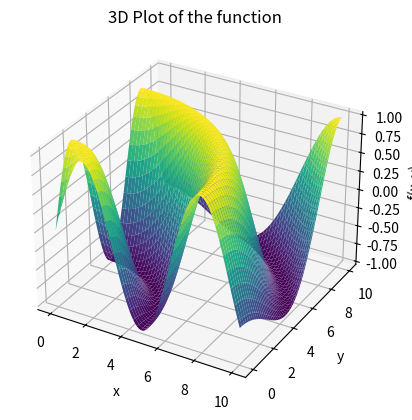

Write the Python code that produced this figure.
import numpy as np
import matplotlib.pyplot as plt

# Example data
x = np.linspace(0, 10, 100)  # X-coordinates
y = np.linspace(0, 10, 100)  # Y-coordinates
X, Y = np.meshgrid(x, y)     # Create a grid of X and Y values
Z = np.sin(np.sqrt(X**2 + Y**2))

fig = plt.figure()
ax = fig.add_subplot(111, projection='3d')
ax.plot_surface(X, Y, Z, cmap='viridis')

ax.set_xlabel('x')
ax.set_ylabel('y')
ax.set_zlabel('f(x, y)')
plt.title('3D Plot of the function')

plt.show()
